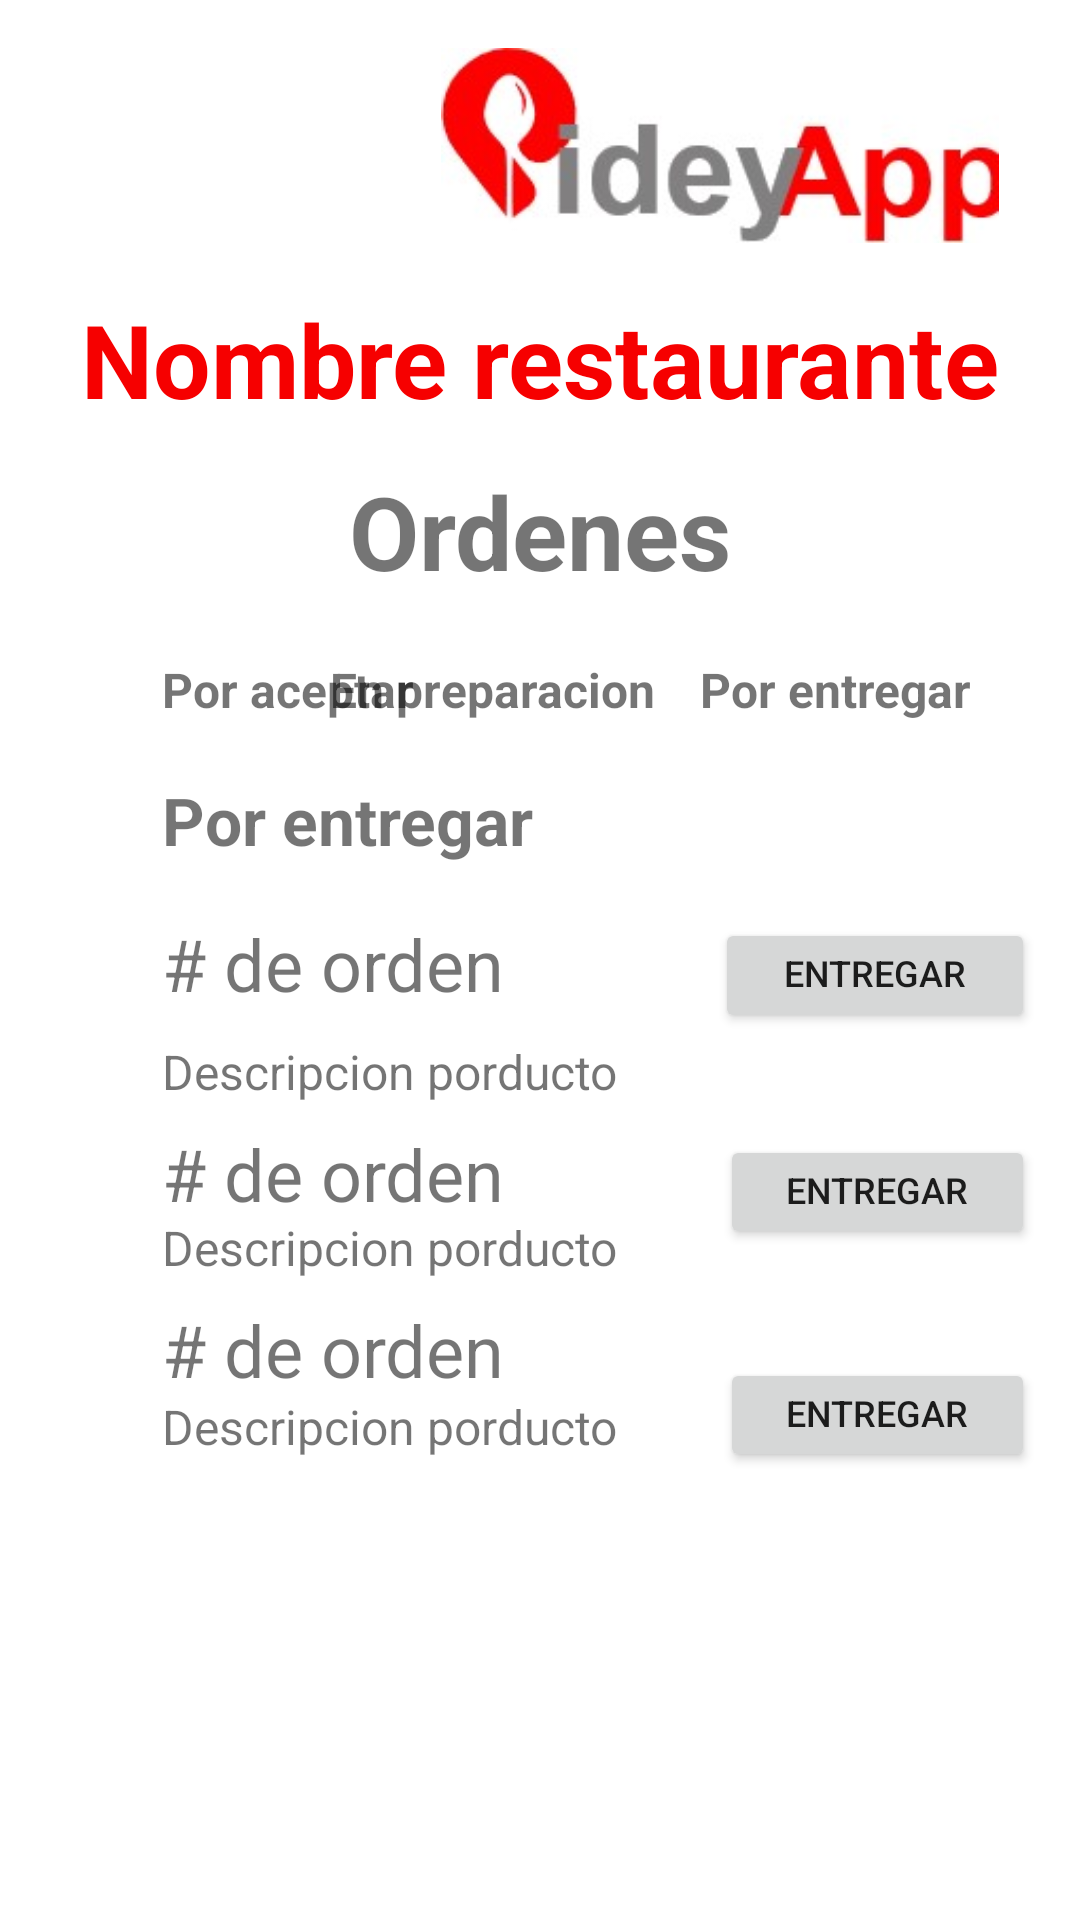

The Android layout XML behind this screen, and the referenced resources:
<!-- AndroidManifest.xml: application theme Theme.PideyApp -->
<!-- res/layout/activity_por_entregar.xml -->
<?xml version="1.0" encoding="utf-8"?>
<androidx.constraintlayout.widget.ConstraintLayout xmlns:android="http://schemas.android.com/apk/res/android"
    xmlns:app="http://schemas.android.com/apk/res-auto"
    xmlns:tools="http://schemas.android.com/tools"
    android:layout_width="match_parent"
    android:layout_height="match_parent"
    tools:context=".porEntregar">

    <ImageView
        android:id="@+id/imageView4"
        android:layout_width="190dp"
        android:layout_height="0dp"
        android:layout_marginTop="16dp"
        android:layout_marginEnd="25dp"
        android:layout_marginBottom="16dp"
        app:layout_constraintBottom_toTopOf="@+id/textView6"
        app:layout_constraintEnd_toEndOf="parent"
        app:layout_constraintTop_toTopOf="parent"
        app:srcCompat="@drawable/logopideyap" />

    <TextView
        android:id="@+id/textView6"
        android:layout_width="0dp"
        android:layout_height="wrap_content"
        android:layout_marginTop="97dp"
        android:text="Nombre restaurante"
        android:textAlignment="center"
        android:textColor="#f60000"
        android:textSize="34sp"
        android:textStyle="bold"
        app:layout_constraintEnd_toEndOf="parent"
        app:layout_constraintStart_toStartOf="parent"
        app:layout_constraintTop_toTopOf="parent" />

    <TextView
        android:id="@+id/textView9"
        android:layout_width="0dp"
        android:layout_height="wrap_content"
        android:layout_marginTop="12dp"
        android:text="Ordenes"
        android:textAlignment="center"
        android:textSize="34sp"
        android:textStyle="bold"
        app:layout_constraintEnd_toEndOf="parent"
        app:layout_constraintStart_toStartOf="parent"
        app:layout_constraintTop_toBottomOf="@+id/textView6" />

    <TextView
        android:id="@+id/textView13"
        android:layout_width="wrap_content"
        android:layout_height="wrap_content"
        android:onClick="PorEntregarPorAceptar"
        android:text="Por aceptar"
        android:textSize="16sp"
        android:textStyle="bold"
        app:layout_constraintBaseline_toBaselineOf="@+id/textView14"
        app:layout_constraintStart_toStartOf="@+id/textView16" />

    <TextView
        android:id="@+id/textView14"
        android:layout_width="wrap_content"
        android:layout_height="wrap_content"
        android:layout_marginEnd="15dp"
        android:layout_marginBottom="18dp"
        android:onClick="PorEntregarEnPreparacion"
        android:text="En preparacion"
        android:textSize="16sp"
        android:textStyle="bold"
        app:layout_constraintBottom_toTopOf="@+id/textView16"
        app:layout_constraintEnd_toStartOf="@+id/textView15" />

    <TextView
        android:id="@+id/textView15"
        android:layout_width="wrap_content"
        android:layout_height="wrap_content"
        android:layout_marginEnd="36dp"
        android:text="Por entregar"
        android:textSize="16sp"
        android:textStyle="bold"
        app:layout_constraintBaseline_toBaselineOf="@+id/textView14"
        app:layout_constraintEnd_toEndOf="parent" />

    <TextView
        android:id="@+id/textView16"
        android:layout_width="wrap_content"
        android:layout_height="wrap_content"
        android:layout_marginTop="59dp"
        android:text="Por entregar"
        android:textSize="22sp"
        android:textStyle="bold"
        app:layout_constraintStart_toStartOf="@+id/textView8"
        app:layout_constraintTop_toBottomOf="@+id/textView9" />

    <TextView
        android:id="@+id/textView8"
        android:layout_width="wrap_content"
        android:layout_height="wrap_content"
        android:layout_marginStart="54dp"
        android:layout_marginTop="17dp"
        android:layout_marginEnd="70dp"
        android:text="# de orden"
        android:textSize="24sp"
        app:layout_constraintEnd_toStartOf="@+id/button7"
        app:layout_constraintStart_toStartOf="parent"
        app:layout_constraintTop_toBottomOf="@+id/textView16" />

    <TextView
        android:id="@+id/textView11"
        android:layout_width="wrap_content"
        android:layout_height="wrap_content"
        android:layout_marginTop="9dp"
        android:text="Descripcion porducto"
        android:textSize="16dp"
        app:layout_constraintStart_toStartOf="@+id/textView12"
        app:layout_constraintTop_toBottomOf="@+id/textView8" />

    <TextView
        android:id="@+id/textView12"
        android:layout_width="wrap_content"
        android:layout_height="wrap_content"
        android:layout_marginTop="7dp"
        android:text="# de orden"
        android:textSize="24sp"
        app:layout_constraintStart_toStartOf="@+id/textView17"
        app:layout_constraintTop_toBottomOf="@+id/textView11" />

    <TextView
        android:id="@+id/textView17"
        android:layout_width="wrap_content"
        android:layout_height="wrap_content"
        android:layout_marginStart="54dp"
        android:layout_marginTop="30dp"
        android:layout_marginEnd="34dp"
        android:text="Descripcion porducto"
        android:textSize="16dp"
        app:layout_constraintEnd_toStartOf="@+id/button8"
        app:layout_constraintStart_toStartOf="parent"
        app:layout_constraintTop_toTopOf="@+id/textView12" />

    <Button
        android:id="@+id/button7"
        android:layout_width="0dp"
        android:layout_height="0dp"
        android:layout_marginTop="1dp"
        android:layout_marginEnd="15dp"
        android:layout_marginBottom="2dp"
        android:text="Entregar pedido"
        android:textSize="12dp"
        app:layout_constraintBottom_toTopOf="@+id/textView11"
        app:layout_constraintEnd_toEndOf="parent"
        app:layout_constraintStart_toEndOf="@+id/textView8"
        app:layout_constraintTop_toTopOf="@+id/textView8" />

    <Button
        android:id="@+id/button8"
        android:layout_width="0dp"
        android:layout_height="38dp"
        android:layout_marginTop="64dp"
        android:layout_marginEnd="15dp"
        android:layout_marginBottom="65dp"
        android:text="Entregar pedido"
        android:textSize="12dp"
        app:layout_constraintBottom_toBottomOf="@+id/button10"
        app:layout_constraintEnd_toEndOf="parent"
        app:layout_constraintStart_toEndOf="@+id/textView17"
        app:layout_constraintTop_toTopOf="@+id/textView8" />

    <TextView
        android:id="@+id/textView18"
        android:layout_width="wrap_content"
        android:layout_height="wrap_content"
        android:layout_marginTop="7dp"
        android:text="# de orden"
        android:textSize="24sp"
        app:layout_constraintStart_toStartOf="@+id/textView19"
        app:layout_constraintTop_toBottomOf="@+id/textView17" />

    <TextView
        android:id="@+id/textView19"
        android:layout_width="wrap_content"
        android:layout_height="wrap_content"
        android:layout_marginStart="54dp"
        android:layout_marginTop="31dp"
        android:layout_marginEnd="34dp"
        android:text="Descripcion porducto"
        android:textSize="16dp"
        app:layout_constraintEnd_toStartOf="@+id/button10"
        app:layout_constraintStart_toStartOf="parent"
        app:layout_constraintTop_toTopOf="@+id/textView18" />

    <Button
        android:id="@+id/button10"
        android:layout_width="0dp"
        android:layout_height="38dp"
        android:layout_marginTop="129dp"
        android:layout_marginEnd="15dp"
        android:layout_marginBottom="131dp"
        android:text="Entregar pedido"
        android:textSize="12dp"
        app:layout_constraintBottom_toBottomOf="parent"
        app:layout_constraintEnd_toEndOf="parent"
        app:layout_constraintStart_toEndOf="@+id/textView19"
        app:layout_constraintTop_toTopOf="@+id/textView8" />


</androidx.constraintlayout.widget.ConstraintLayout>
<!-- resources referenced by this layout -->
<resources>
  <!-- drawable logopideyap: jpg bitmap (drawable, 8253 bytes) -->
  <style name="Theme.PideyApp" parent="Theme.MaterialComponents.DayNight.DarkActionBar">
          
          <item name="colorPrimary">@color/purple_500</item>
          <item name="colorPrimaryVariant">@color/purple_700</item>
          <item name="colorOnPrimary">@color/white</item>
          
          <item name="colorSecondary">@color/teal_200</item>
          <item name="colorSecondaryVariant">@color/teal_700</item>
          <item name="colorOnSecondary">@color/black</item>
          
          <item name="android:statusBarColor">?attr/colorPrimaryVariant</item>
          
      </style>
  <!-- not gathered from this repository: default colours our renderer supplied (Android Studio template values) -->
  <color name="purple_500">#FF6200EE</color>
  <color name="purple_700">#FF3700B3</color>
  <color name="teal_200">#FF03DAC5</color>
  <color name="teal_700">#FF018786</color>
  <color name="black">#FF000000</color>
  <color name="white">#FFFFFFFF</color>
</resources>
